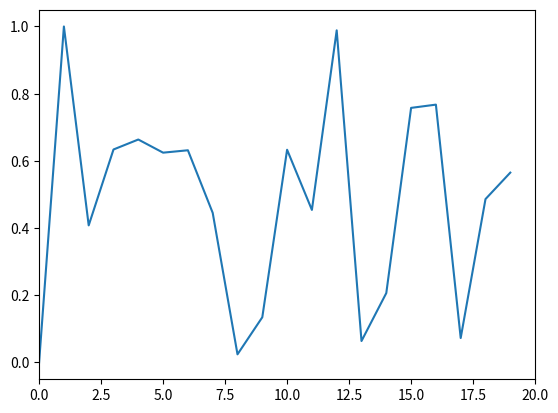

Write the Python code that produced this figure.
import pylab
import time
import random
import matplotlib.pyplot as plt

dat=[0,1]
fig = plt.figure()
ax = fig.add_subplot(111)
Ln, = ax.plot(dat)
ax.set_xlim([0,20])
plt.ion()
plt.show()    
for i in range (18):
    dat.append(random.uniform(0,1))
    Ln.set_ydata(dat)
    Ln.set_xdata(range(len(dat)))
    plt.pause(1)

    print('done with loop')
